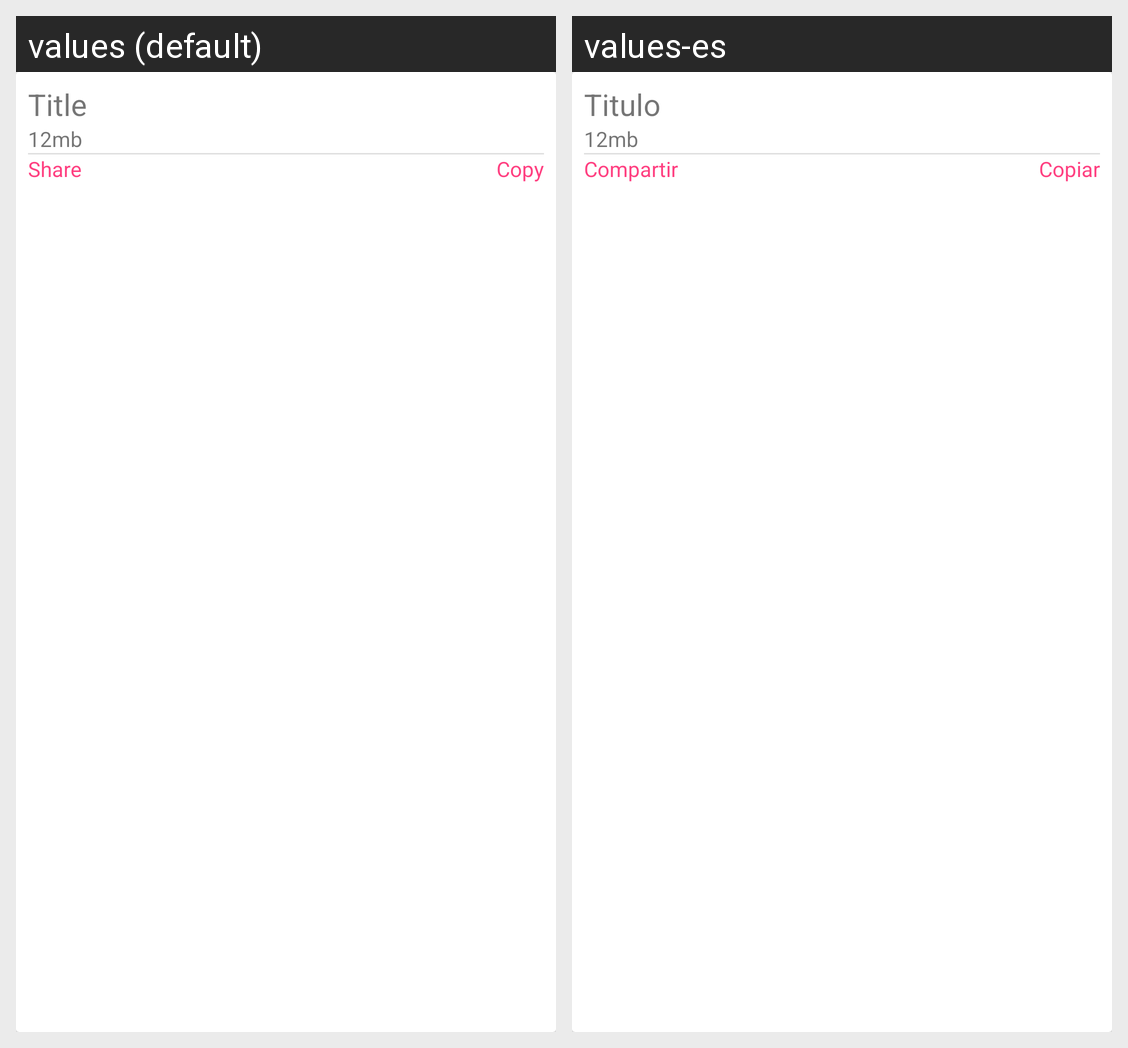

Translations of the strings shown on this Android screen, per locale in the grid:
Android screen res/layout/device_card_info.xml rendered under 2 locales, left to right: values (default), values-es. Device: Nexus 5 (rendered at 1080×1920; each locale shown at half size, 540×960, under a caption strip naming it); theme AppTheme.
Strings drawn on this screen, with the default value and each locale's value (text and hints the layout hard-codes, and strings that could not be matched under every locale, appear in the picture but are not listed):

temp_title
  values: Title
  values-es: Titulo

temp_size
  values: 12mb
  values-es: 12mb

custom_device_share
  values: Share
  values-es: Compartir

custom_device_copy
  values: Copy
  values-es: Copiar
